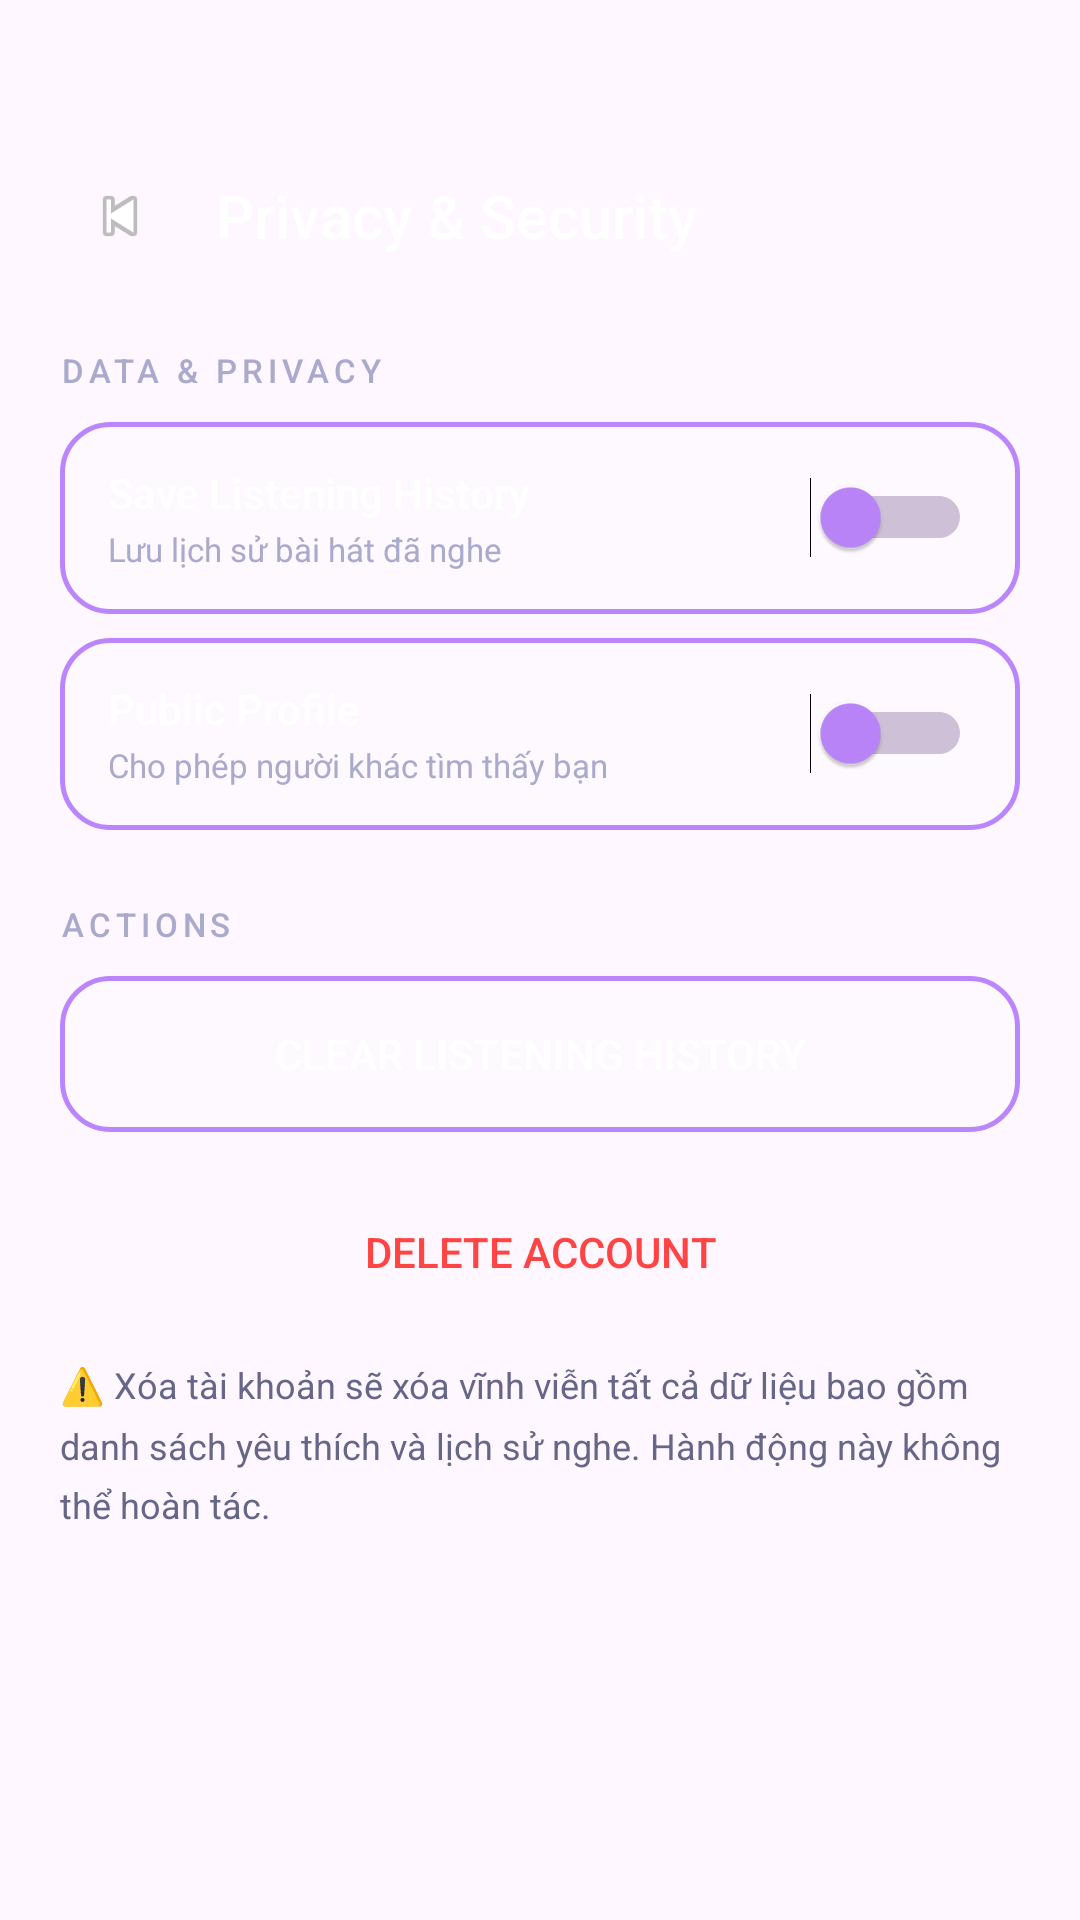

This screen was rendered from an Android layout file. Write that file and the resources it references.
<!-- AndroidManifest.xml: application theme Theme.Yuxiaofy -->
<!-- res/layout/activity_privacy.xml -->
<?xml version="1.0" encoding="utf-8"?>
<ScrollView xmlns:android="http://schemas.android.com/apk/res/android"
    android:layout_width="match_parent"
    android:layout_height="match_parent"
    android:background="@drawable/bg_main_gradient"
    android:fillViewport="true">

    <LinearLayout
        android:id="@+id/privacyContent"
        android:layout_width="match_parent"
        android:layout_height="wrap_content"
        android:orientation="vertical"
        android:paddingBottom="40dp">

        
        <LinearLayout
            android:layout_width="match_parent"
            android:layout_height="wrap_content"
            android:gravity="center_vertical"
            android:orientation="horizontal"
            android:paddingHorizontal="20dp"
            android:paddingTop="52dp"
            android:paddingBottom="24dp">

            <ImageView
                android:id="@+id/btnBack"
                android:layout_width="40dp"
                android:layout_height="40dp"
                android:background="@drawable/bg_input_glass"
                android:padding="8dp"
                android:src="@android:drawable/ic_media_previous" />

            <TextView
                android:layout_width="0dp"
                android:layout_height="wrap_content"
                android:layout_marginStart="12dp"
                android:layout_weight="1"
                android:fontFamily="sans-serif-medium"
                android:text="Privacy &amp; Security"
                android:textColor="#FFFFFF"
                android:textSize="20sp" />
        </LinearLayout>

        
        <TextView
            android:layout_width="wrap_content"
            android:layout_height="wrap_content"
            android:layout_marginHorizontal="20dp"
            android:layout_marginBottom="10dp"
            android:fontFamily="sans-serif-medium"
            android:letterSpacing="0.15"
            android:text="DATA &amp; PRIVACY"
            android:textColor="#AAAACC"
            android:textSize="11sp" />

        
        <LinearLayout
            android:layout_width="match_parent"
            android:layout_height="64dp"
            android:layout_marginHorizontal="20dp"
            android:layout_marginBottom="8dp"
            android:background="@drawable/bg_glass_item"
            android:gravity="center_vertical"
            android:orientation="horizontal"
            android:paddingHorizontal="16dp">

            <LinearLayout
                android:layout_width="0dp"
                android:layout_height="wrap_content"
                android:layout_weight="1"
                android:orientation="vertical">

                <TextView
                    android:layout_width="wrap_content"
                    android:layout_height="wrap_content"
                    android:fontFamily="sans-serif-medium"
                    android:text="Save Listening History"
                    android:textColor="#FFFFFF"
                    android:textSize="14sp" />

                <TextView
                    android:layout_width="wrap_content"
                    android:layout_height="wrap_content"
                    android:layout_marginTop="2dp"
                    android:text="Lưu lịch sử bài hát đã nghe"
                    android:textColor="#AAAACC"
                    android:textSize="11sp" />
            </LinearLayout>

            <Switch
                android:id="@+id/switchListenHistory"
                android:layout_width="wrap_content"
                android:layout_height="wrap_content"
                android:thumbTint="#BB86FC"
                android:trackTint="#442266" />
        </LinearLayout>

        
        <LinearLayout
            android:layout_width="match_parent"
            android:layout_height="64dp"
            android:layout_marginHorizontal="20dp"
            android:layout_marginBottom="8dp"
            android:background="@drawable/bg_glass_item"
            android:gravity="center_vertical"
            android:orientation="horizontal"
            android:paddingHorizontal="16dp">

            <LinearLayout
                android:layout_width="0dp"
                android:layout_height="wrap_content"
                android:layout_weight="1"
                android:orientation="vertical">

                <TextView
                    android:layout_width="wrap_content"
                    android:layout_height="wrap_content"
                    android:fontFamily="sans-serif-medium"
                    android:text="Public Profile"
                    android:textColor="#FFFFFF"
                    android:textSize="14sp" />

                <TextView
                    android:layout_width="wrap_content"
                    android:layout_height="wrap_content"
                    android:layout_marginTop="2dp"
                    android:text="Cho phép người khác tìm thấy bạn"
                    android:textColor="#AAAACC"
                    android:textSize="11sp" />
            </LinearLayout>

            <Switch
                android:id="@+id/switchPublicProfile"
                android:layout_width="wrap_content"
                android:layout_height="wrap_content"
                android:thumbTint="#BB86FC"
                android:trackTint="#442266" />
        </LinearLayout>

        
        <TextView
            android:layout_width="wrap_content"
            android:layout_height="wrap_content"
            android:layout_marginHorizontal="20dp"
            android:layout_marginTop="16dp"
            android:layout_marginBottom="10dp"
            android:fontFamily="sans-serif-medium"
            android:letterSpacing="0.15"
            android:text="ACTIONS"
            android:textColor="#AAAACC"
            android:textSize="11sp" />

        
        <Button
            android:id="@+id/btnClearHistory"
            android:layout_width="match_parent"
            android:layout_height="52dp"
            android:layout_marginHorizontal="20dp"
            android:layout_marginBottom="10dp"
            android:background="@drawable/bg_glass_item"
            android:fontFamily="sans-serif-medium"
            android:stateListAnimator="@null"
            android:text="Clear Listening History"
            android:textColor="#FFFFFF"
            android:textSize="14sp" />

        
        <Button
            android:id="@+id/btnDeleteAccount"
            android:layout_width="match_parent"
            android:layout_height="52dp"
            android:layout_marginHorizontal="20dp"
            android:layout_marginTop="4dp"
            android:background="@drawable/bg_input_glass"
            android:fontFamily="sans-serif-medium"
            android:stateListAnimator="@null"
            android:text="Delete Account"
            android:textColor="#FF4444"
            android:textSize="14sp" />

        
        <TextView
            android:layout_width="match_parent"
            android:layout_height="wrap_content"
            android:layout_marginHorizontal="20dp"
            android:layout_marginTop="10dp"
            android:lineSpacingMultiplier="1.4"
            android:text="⚠️ Xóa tài khoản sẽ xóa vĩnh viễn tất cả dữ liệu bao gồm danh sách yêu thích và lịch sử nghe. Hành động này không thể hoàn tác."
            android:textColor="#666688"
            android:textSize="12sp" />

    </LinearLayout>
</ScrollView>
<!-- resources referenced by this layout -->
<resources>
  <!-- drawable bg_glass_item (drawable) -->
  <?xml version="1.0" encoding="utf-8"?>
  <shape xmlns:android="http://schemas.android.com/apk/res/android">
      <solid android:color="#26FFFFFF" />
      <corners android:radius="16dp" />
      <stroke
          android:width="1.5dp"
          android:color="#BB86FC" />
  </shape>
  <style name="Theme.Yuxiaofy" parent="Base.Theme.Yuxiaofy" />
  <style name="Base.Theme.Yuxiaofy" parent="Theme.Material3.DayNight.NoActionBar">
          
          
      </style>
</resources>
